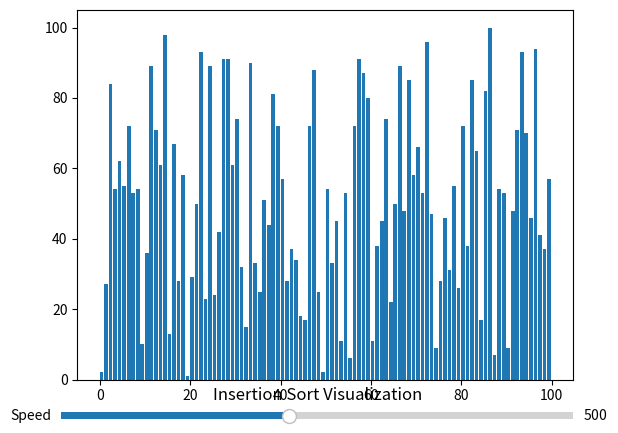

Write Python code to recreate this figure.
import matplotlib.pyplot as plt
import matplotlib.animation as animation
import random

def insertion_visualization(data):
    n = len(data)
    fig, ax = plt.subplots()
    bar_rects = ax.bar(range(len(data)), data, align="edge")
    iteration = [0]

    def update_fig(data, rects, iteration):
        for rect, val in zip(rects, data):
            rect.set_height(val)  
        iteration[0] += 1
        ax.set_title(f'Iteration {iteration[0]}') 

    def insertion(arr):
        for i in range(1, len(arr)):
            key = arr[i]
            j = i - 1

            while j >= 0 and key < arr[j]:
                arr[j + 1] = arr[j]
                j -= 1
            arr[j + 1] = key
            yield list(arr)  

    def update_speed(val):
        ani.event_source.interval = val

    ax_speed = plt.axes([0.1, 0.02, 0.8, 0.03])
    speed_slider = plt.Slider(ax=ax_speed, label='Speed', valmin=100, valmax=1000, valinit=500, valstep=100)
    speed_slider.on_changed(update_speed)

    plt.title('Insertion Sort Visualization') 
    ani = animation.FuncAnimation(fig, func=update_fig, fargs=(bar_rects, iteration), frames=insertion(data), repeat=False, interval=500)
    plt.show()

# Example usage
data = [random.randint(1, 100) for _ in range(100)]
insertion_visualization(data)
